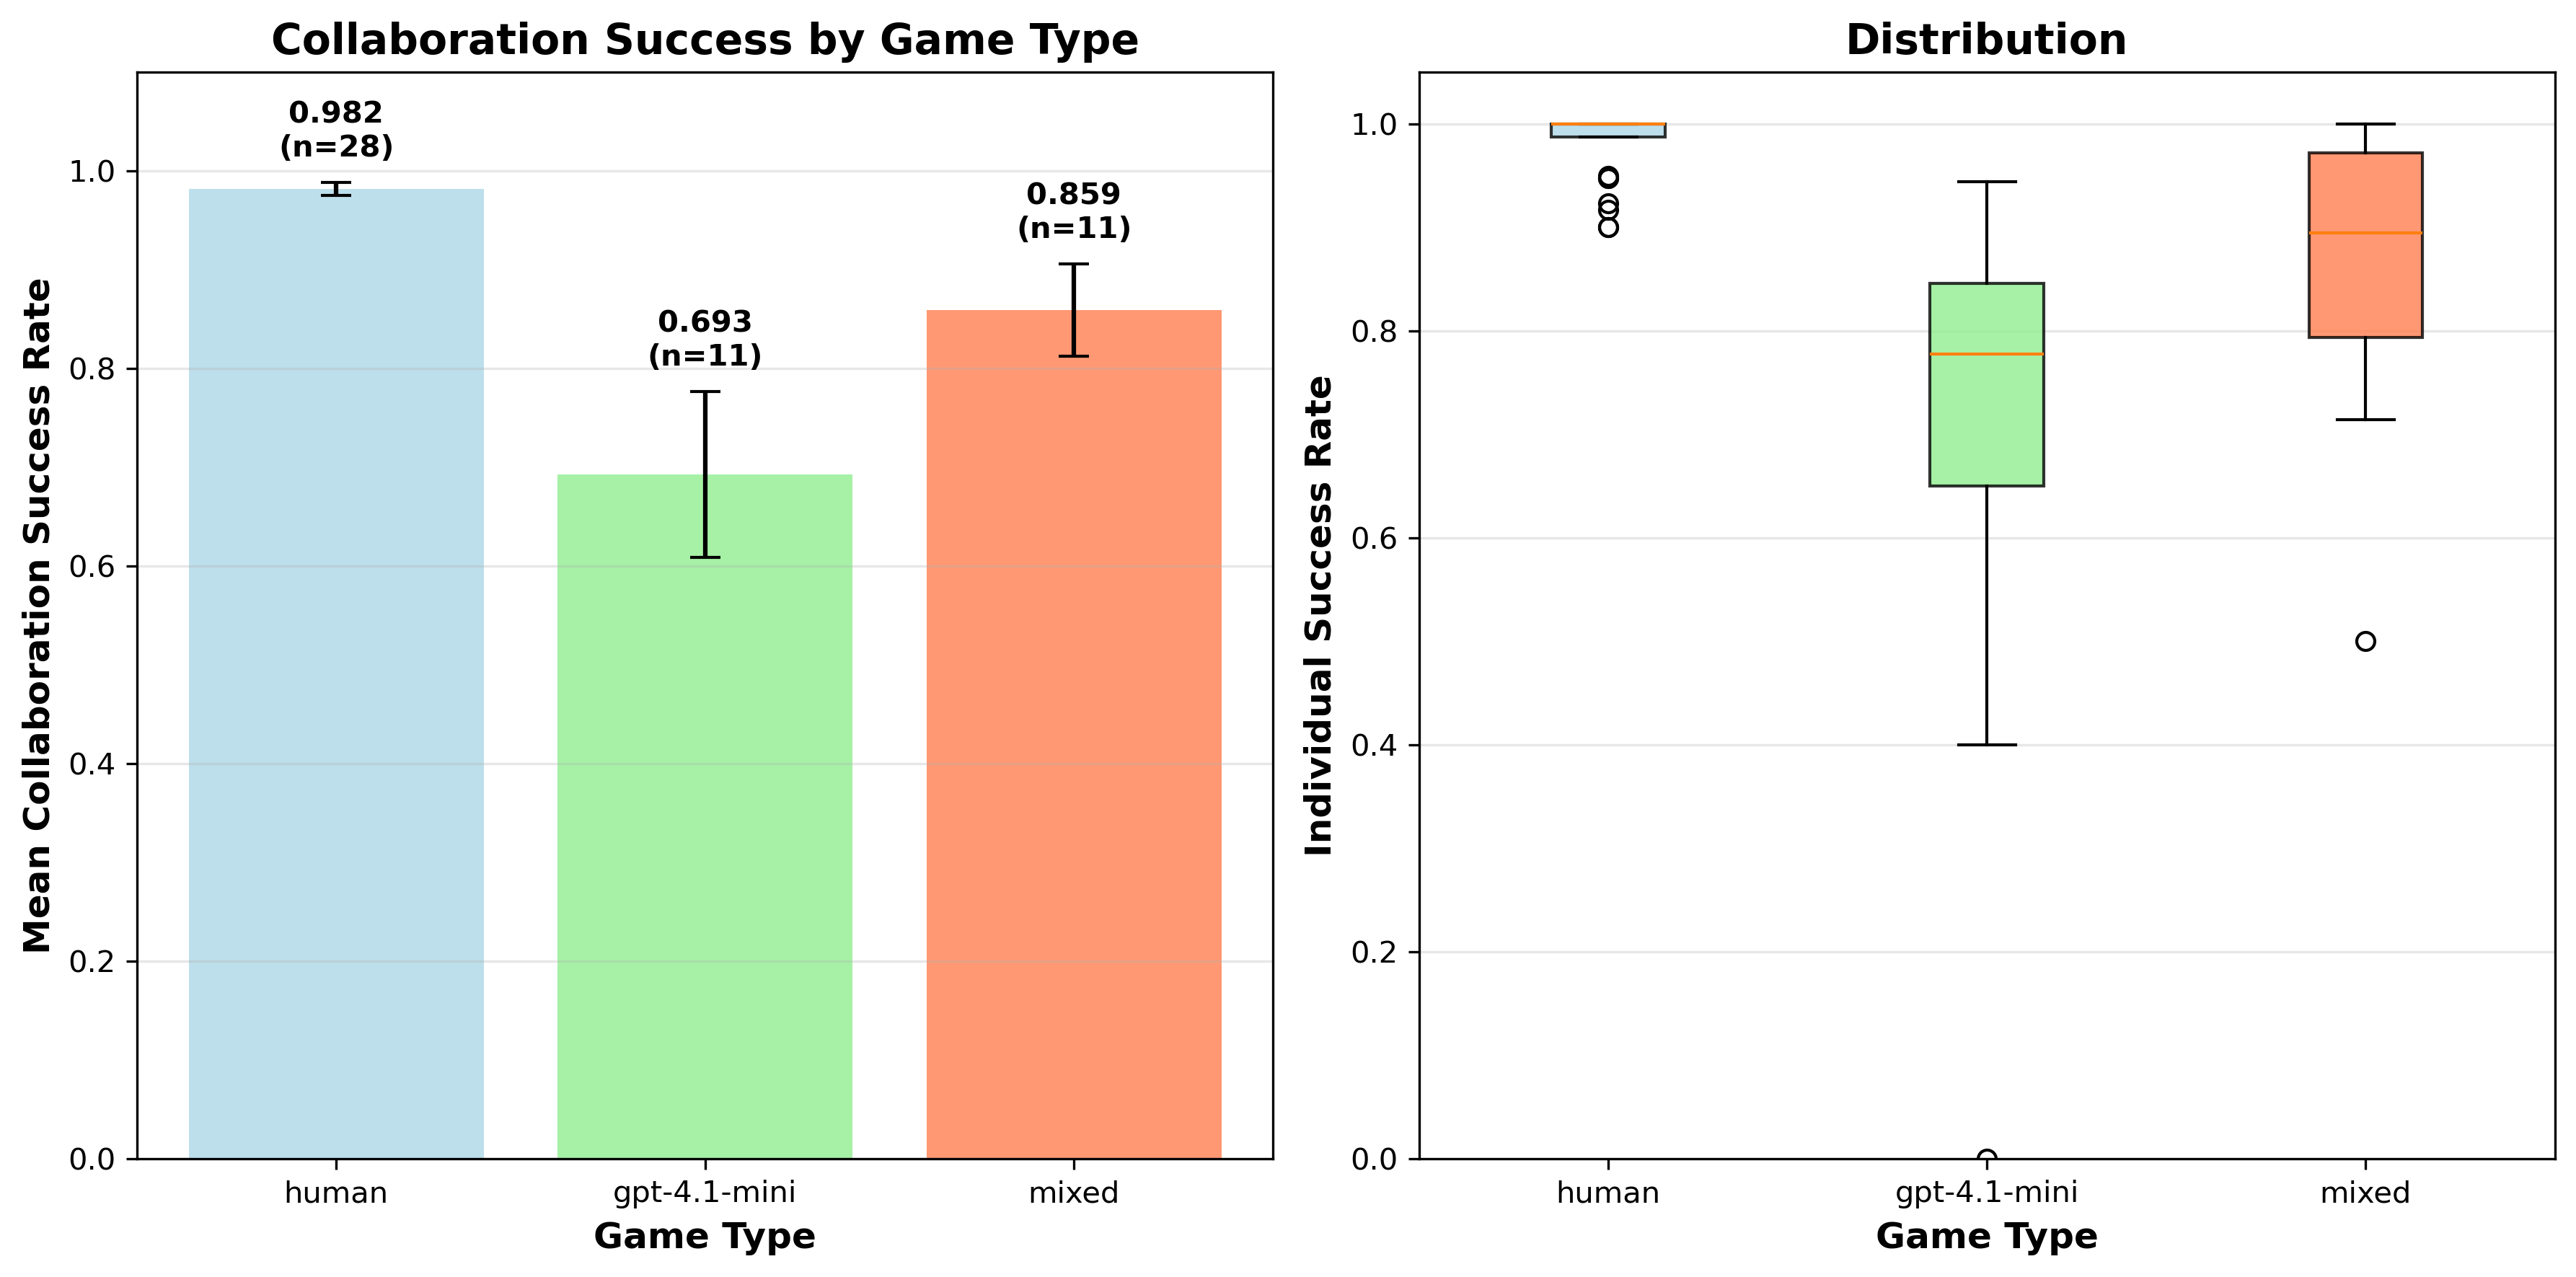

Data behind this chart, as committed beside it:
participant_id, file_name, game_type, human_percentage, total_trials, successful_trials, success_rate, multiplayer_trials
5a5bd24be0cf3d000126849e, experiment_data_5a5bd24be0cf3d000126849e…, human, 1.0, 19, 19.0, 1.0, 20
652c5f38cf13042034313b91, experiment_data_652c5f38cf13042034313b91…, gpt-4.1-mini, 0.0, 18, 14.0, 0.7778, 19
5b985404a15058000124e508, experiment_data_5b985404a15058000124e508…, human, 1.0, 20, 20.0, 1.0, 20
65b537602cf1fbd4f77c7909, experiment_data_65b537602cf1fbd4f77c7909…, human, 1.0, 20, 18.0, 0.9, 20
65c10fc4bfa12f9fbcfda656, experiment_data_65c10fc4bfa12f9fbcfda656…, mixed, 0.95, 15, 14.0, 0.9333, 20
66bce38cdb7f3309e448dc8d, experiment_data_66bce38cdb7f3309e448dc8d…, human, 1.0, 20, 20.0, 1.0, 20
66b5172c8f0bd3b23ce66c22, experiment_data_66b5172c8f0bd3b23ce66c22…, human, 1.0, 11, 11.0, 1.0, 20
5efaf5d5540ce9953f995009, experiment_data_5efaf5d5540ce9953f995009…, human, 1.0, 20, 20.0, 1.0, 20
675c64b95d8683943d557b71, experiment_data_675c64b95d8683943d557b71…, human, 1.0, 20, 20.0, 1.0, 20
6646cdbd7a8e4d39556e459b, experiment_data_6646cdbd7a8e4d39556e459b…, gpt-4.1-mini, 0.0, 18, 17.0, 0.9444, 18
6527f153bea7b2d7c0d556e4, experiment_data_6527f153bea7b2d7c0d556e4…, mixed, 0.95, 20, 10.0, 0.5, 20
66ba819cd72c840e39108978, experiment_data_66ba819cd72c840e39108978…, human, 1.0, 20, 20.0, 1.0, 20
651b249337102ada9fee4951, experiment_data_651b249337102ada9fee4951…, human, 1.0, 20, 20.0, 1.0, 20
66338ea47f6b47399eb188ca, experiment_data_66338ea47f6b47399eb188ca…, human, 1.0, 20, 20.0, 1.0, 20
5f850c99d40bfe1f29078e69, experiment_data_5f850c99d40bfe1f29078e69…, mixed, 0.4, 8, 8.0, 1.0, 20
67364113bdafe2840fa05b69, experiment_data_67364113bdafe2840fa05b69…, human, 1.0, 20, 20.0, 1.0, 20
597519f8262c480001bbaf8b, experiment_data_597519f8262c480001bbaf8b…, human, 1.0, 14, 14.0, 1.0, 20
5b2fef03530770000105a8b2, experiment_data_5b2fef03530770000105a8b2…, human, 1.0, 20, 20.0, 1.0, 20
66d0217be06f8783cc04f0a7, experiment_data_66d0217be06f8783cc04f0a7…, human, 1.0, 19, 18.0, 0.9474, 20
60bac4eb11e08e852fd030ab, experiment_data_60bac4eb11e08e852fd030ab…, human, 1.0, 20, 20.0, 1.0, 20
572f526c3c27e7000e0b8aaa, experiment_data_572f526c3c27e7000e0b8aaa…, gpt-4.1-mini, 0.0, 2, 0.0, 0.0, 20
6731413b949994960fadc176, experiment_data_6731413b949994960fadc176…, mixed, 0.3, 19, 14.0, 0.7368, 20
670c3a0b29d34e1201670dd1, experiment_data_670c3a0b29d34e1201670dd1…, gpt-4.1-mini, 0.0, 18, 15.0, 0.8333, 19
5d1481522b085a001602d964, experiment_data_5d1481522b085a001602d964…, human, 1.0, 17, 17.0, 1.0, 20
6658c4239af9537eefdfbcc9, experiment_data_6658c4239af9537eefdfbcc9…, human, 1.0, 19, 18.0, 0.9474, 20
67d21364aa4dc87ecd8f3f1b, experiment_data_67d21364aa4dc87ecd8f3f1b…, gpt-4.1-mini, 0.0, 20, 11.0, 0.55, 20
6143af8721d1445864c4f6c8, experiment_data_6143af8721d1445864c4f6c8…, human, 1.0, 20, 20.0, 1.0, 20
6154c1748e0de2c3afdab62c, experiment_data_6154c1748e0de2c3afdab62c…, mixed, 0.95, 15, 15.0, 1.0, 20
5c06063cf7595100015c30f6, experiment_data_5c06063cf7595100015c30f6…, human, 1.0, 20, 20.0, 1.0, 20
62b628e4351d179f1ff6cc59, experiment_data_62b628e4351d179f1ff6cc59…, human, 1.0, 19, 19.0, 1.0, 20
5c0558b8553fb80001191980, experiment_data_5c0558b8553fb80001191980…, gpt-4.1-mini, 0.0, 19, 17.0, 0.8947, 20
5dc3552003f8562725a1b956, experiment_data_5dc3552003f8562725a1b956…, gpt-4.1-mini, 0.0, 10, 4.0, 0.4, 17
670d816961bebcb45b53b929, experiment_data_670d816961bebcb45b53b929…, mixed, 0.4, 14, 10.0, 0.7143, 20
66854df2e5fef4239ff63a7d, experiment_data_66854df2e5fef4239ff63a7d…, gpt-4.1-mini, 0.0, 18, 14.0, 0.7778, 19
5aff33bae55f90000139f664, experiment_data_5aff33bae55f90000139f664…, mixed, 0.3, 18, 17.0, 0.9444, 20
6016f0e16f7aec8af4152aa4, experiment_data_6016f0e16f7aec8af4152aa4…, human, 1.0, 15, 15.0, 1.0, 20
663a3ee80ab62f61353a10f0, experiment_data_663a3ee80ab62f61353a10f0…, human, 1.0, 20, 20.0, 1.0, 20
5bddfba7712eb800010d3a61, experiment_data_5bddfba7712eb800010d3a61…, mixed, 0.9474, 16, 14.0, 0.875, 19
607668ac450fc6e3025a131d, experiment_data_607668ac450fc6e3025a131d…, mixed, 0.8, 20, 17.0, 0.85, 20
678f0bb28ec3307e4f1afb78, experiment_data_678f0bb28ec3307e4f1afb78…, human, 1.0, 20, 20.0, 1.0, 20
596de39c9fd5ee0001b704c3, experiment_data_596de39c9fd5ee0001b704c3…, gpt-4.1-mini, 0.0, 20, 17.0, 0.85, 20
5f0a686635f72917e94c7a63, experiment_data_5f0a686635f72917e94c7a63…, human, 1.0, 13, 12.0, 0.9231, 20
5e1b795dc799223a3b447ada, experiment_data_5e1b795dc799223a3b447ada…, mixed, 0.35, 19, 17.0, 0.8947, 20
5f0f7fe1d7ad1c000b42d091, experiment_data_5f0f7fe1d7ad1c000b42d091…, human, 1.0, 17, 17.0, 1.0, 20
5c70eafaf6c9fe00013eeafb, experiment_data_5c70eafaf6c9fe00013eeafb…, human, 1.0, 20, 18.0, 0.9, 20
660453c9877e571d12b555f7, experiment_data_660453c9877e571d12b555f7…, gpt-4.1-mini, 0.0, 19, 16.0, 0.8421, 20
5723714684458100120292f6, experiment_data_5723714684458100120292f6…, human, 1.0, 20, 19.0, 0.95, 20
57dd3b0e91b7fc0001493db9, experiment_data_57dd3b0e91b7fc0001493db9…, gpt-4.1-mini, 0.0, 20, 15.0, 0.75, 20
663a8c84b8e7c046d854c8dd, experiment_data_663a8c84b8e7c046d854c8dd…, human, 1.0, 12, 11.0, 0.9167, 20
6824d53b2584274c9b13924e, experiment_data_6824d53b2584274c9b13924e…, mixed, 0.35, 13, 13.0, 1.0, 20
